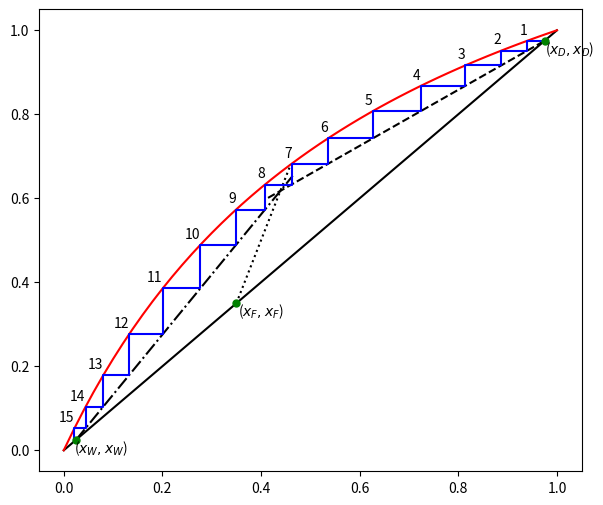

Generate this figure with matplotlib: (Note: this script raises an exception after producing the figure.)
import matplotlib.pyplot as plt
import numpy as np

xF = 0.35
xD = 0.975
xW = 0.025
R = 1.5  # Reflux ratio
a = 2.5  # Separation factor
q = 1.5  # feed conditions


# equilibtium line
def eq_curve(a):
    x_eq = np.linspace(0, 1, 51)
    y_eq = a * x_eq / (1 + x_eq * (a - 1))
    return x_eq, y_eq


# feed line

def fed(xF, q, a):
    c1 = (q * (a - 1))
    c2 = q + xF * (1 - a) - a * (q - 1)
    c3 = - xF

    coeff = [c1, c2, c3]
    r = np.sort(np.roots(coeff))

    if r[0] > 0:
        xiE = r[0]
    else:
        xiE = r[1]

    yiE = a * xiE / (1 + xiE * (a - 1))

    if q == 1:
        x_fed = [xF, xF]
        y_fed = [xF, yiE]
    else:
        x_fed = np.linspace(xF, xiE, 51)
        y_fed = q / (q - 1) * x_fed - xF / (q - 1)

    return xiE, yiE, y_fed, x_fed


x_eq, y_eq = eq_curve(a)
xiE, yiE, y_fed, x_fed = fed(xF, q, a)

# R min and R calculation
R_min = (xD - yiE) / (yiE - xiE)
R = R * R_min

# Feed point
xiF = (xF / (q - 1) + xD / (R + 1)) / (q / (q - 1) - R / (R + 1))
yiF = R / (R + 1) * xiF + xD / (R + 1)


# Rectifying section
def rect(R, xD, xiF):
    x_rect = np.linspace(xiF - 0.025, xD, 51)
    y_rect = R / (R + 1) * x_rect + xD / (R + 1)
    return x_rect, y_rect


x_rect, y_rect = rect(R, xD, xiF)


# Stripping section
def stp(xiF, yiF, xW):
    x_stp = np.linspace(xW, xiF + 0.025, 51)
    y_stp = ((yiF - xW) / (xiF - xW)) * (x_stp - xW) + xW
    return x_stp, y_stp


x_stp, y_stp = stp(xiF, yiF, xW)

# stages calculation

s = np.zeros((1000, 5))

for i in range(1, 1000):
    # s[i, 0], s[i, 1] = x1, y1
    # s[i, 2], s[i, 3] = x2, y2

    s[0, 0] = xD
    s[0, 1] = xD
    s[0, 2] = s[0, 1] / (a - s[0, 1] * (a - 1))
    s[0, 3] = s[0, 1]
    s[0, 4] = 0

    # x1
    s[i, 0] = s[i - 1, 2]

    # Breaking conditions
    if s[i, 0] < xW:
        s[i, 1] = s[i, 0]
        s[i, 2] = s[i, 0]
        s[i, 3] = s[i, 0]
        s[i, 4] = i
        break

    # y1
    if s[i, 0] > xiF:
        s[i, 1] = R / (R + 1) * s[i, 0] + xD / (R + 1)
    elif s[i, 0] < xiF:
        s[i, 1] = ((yiF - xW) / (xiF - xW)) * (s[i, 0] - xW) + xW
    else:
        s[i, 1] = s[i - 1, 3]

    # x2
    if s[i, 0] > xW:
        s[i, 2] = s[i, 1] / (a - s[i, 1] * (a - 1))
    else:
        s[i, 2] = s[i, 0]

    # y2
    s[i, 3] = s[i, 1]

    # no stages
    if s[i, 0] < xiF:
        s[i, 4] = i
    else:
        s[i, 4] = 0

s = s[~np.all(s == 0, axis=1)]
s_rows = np.size(s, 0)
print(s_rows)

S = np.zeros((s_rows * 2, 2))

for i in range(0, s_rows):
    S[i * 2, 0] = s[i, 0]
    S[i * 2, 1] = s[i, 1]
    S[i * 2 + 1, 0] = s[i, 2]
    S[i * 2 + 1, 1] = s[i, 3]

# stage numbers

x_s = s[:, 2:3]
y_s = s[:, 3:4]

stage = np.char.mod('%d', np.linspace(1, s_rows - 1, s_rows - 1))

print(stage)

fig = plt.figure(figsize=(7, 6), dpi=600)

# parity line
plt.plot([0, 1], [0, 1], "k-")

# equilibrium plot
plt.plot(x_eq, y_eq, "r-", label="Линия равновесия")

# rectifying section
plt.plot(x_rect, y_rect, 'k--', label="Верхняя часть колонны")

# stripping section
plt.plot(x_stp, y_stp, 'k-.', label="Нижняя часть колонны")

# feed line
plt.plot(x_fed, y_fed, 'k:', label="q-линия")

# stages
plt.plot(S[:, 0], S[:, 1], 'b-', label="Ступени")

# stage numbers
for label, x, y in zip(stage, x_s, y_s):
    plt.annotate(label, xy=(x, y), xytext=(0, 5),
                 textcoords='offset points', ha='right')

# Feed, Dist, etc
plt.plot(xF, xF, 'go', xD, xD, 'go', xW, xW, 'go', markersize=5)
plt.text(xF + 0.05, xF - 0.03, '($x_{F},x_{F}$)',
         horizontalalignment='center')
plt.text(xD + 0.05, xD - 0.03, '($x_{D},x_{D}$)',
         horizontalalignment='center')
plt.text(xW + 0.05, xW - 0.03, '($x_{W},x_{W}$)',
         horizontalalignment='center')

# generel plot settings
plt.grid(b=True, which='major', linestyle=':', alpha=0.6)
plt.grid(b=True, which='minor', linestyle=':', alpha=0.3)
plt.minorticks_on()

plt.legend(loc="upper left")
plt.xlabel("x (-)")
plt.ylabel("y (-)")
plt.title("Бинарная ректификация : McCabe - Thile ")
plt.savefig('McCabe - Thile.jpeg', dpi=fig.dpi)
plt.show()